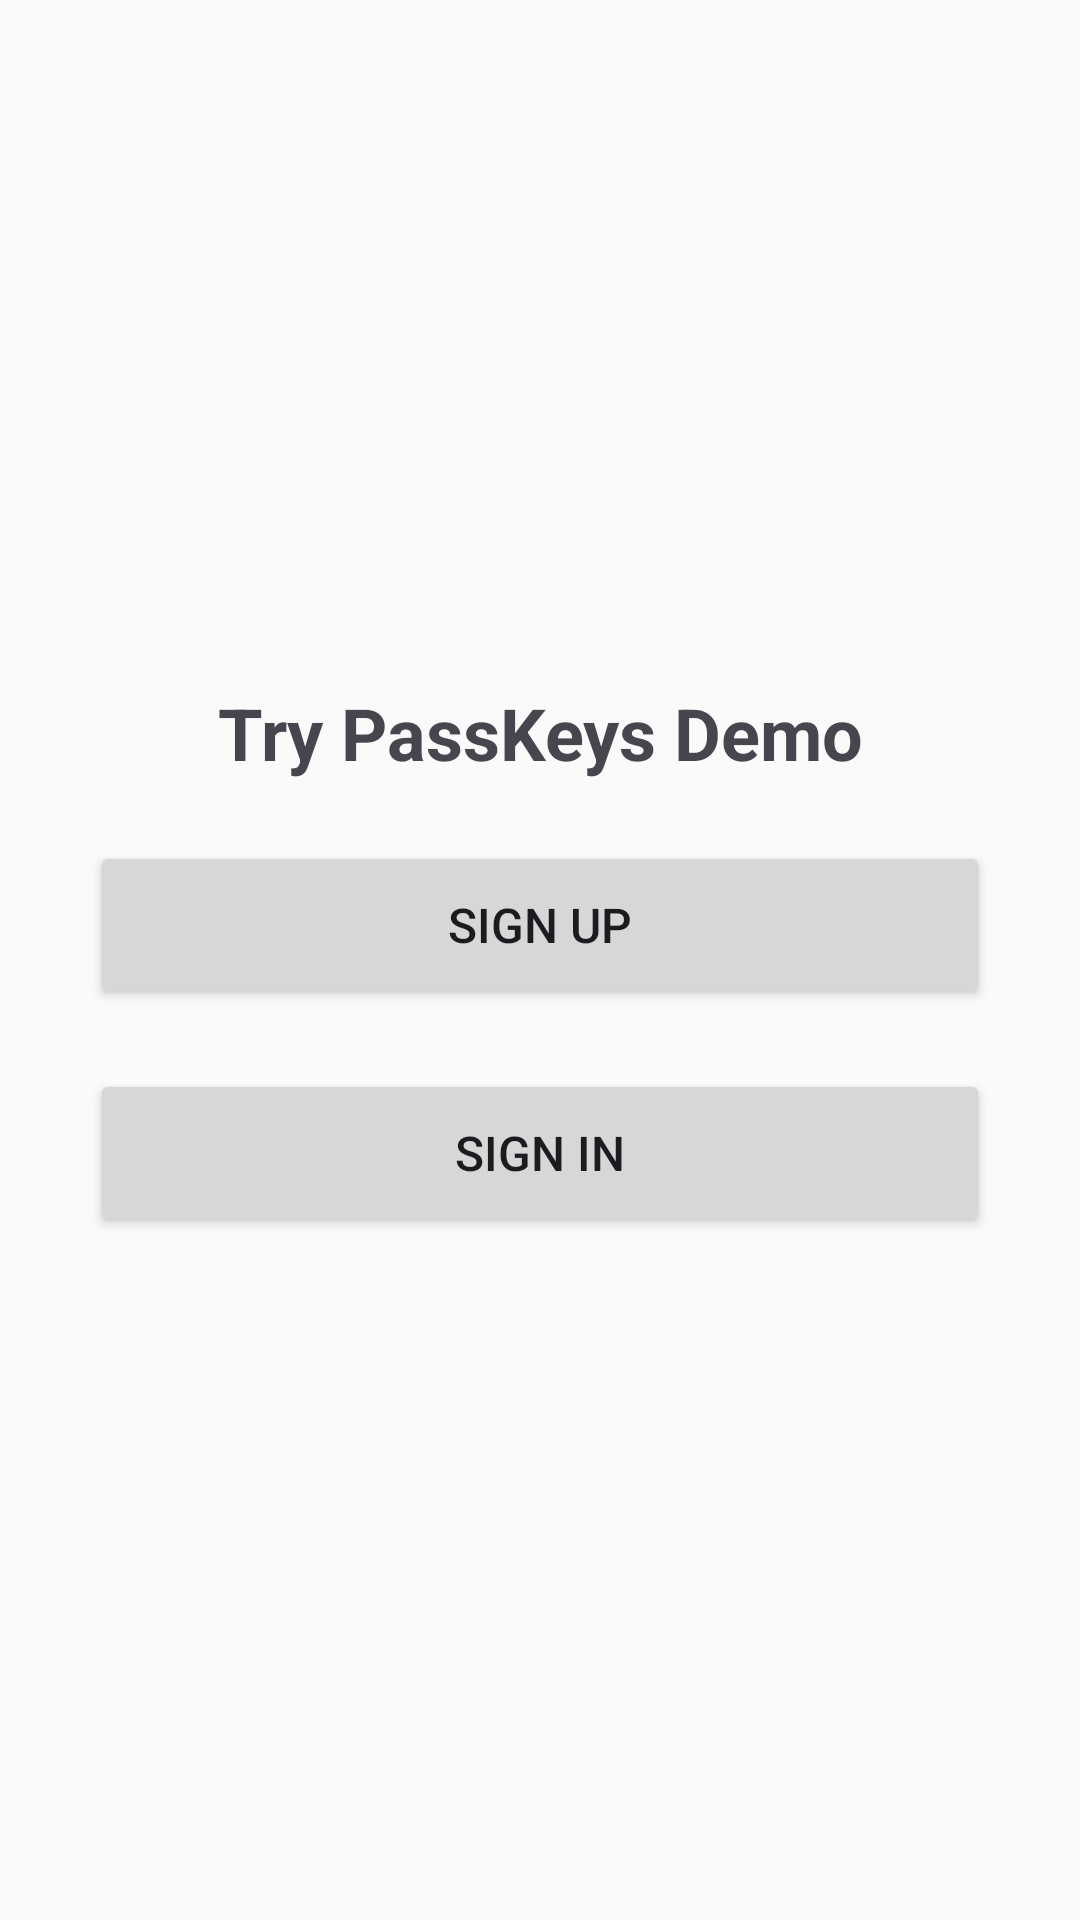

Reconstruct the res/layout file that produces this screen, plus the resources it refers to.
<!-- AndroidManifest.xml: application theme Theme.PassKeyApp -->
<!-- res/layout/fragment_start_up_screen.xml -->
<?xml version="1.0" encoding="utf-8"?>
<layout xmlns:android="http://schemas.android.com/apk/res/android"
    xmlns:app="http://schemas.android.com/apk/res-auto">

    <data>

    </data>

    <androidx.constraintlayout.widget.ConstraintLayout
        android:layout_width="match_parent"
        android:layout_height="match_parent"
        android:paddingHorizontal="30dp"
        android:background="@color/background">

        <LinearLayout
            android:layout_width="match_parent"
            android:layout_height="wrap_content"
            android:orientation="vertical"
            app:layout_constraintBottom_toBottomOf="parent"
            app:layout_constraintEnd_toEndOf="parent"
            app:layout_constraintStart_toStartOf="parent"
            app:layout_constraintTop_toTopOf="parent">

            <TextView
                android:id="@+id/title"
                android:layout_width="match_parent"
                android:layout_height="wrap_content"
                android:text="@string/try_passkey_demo"
                android:textAlignment="center"
                android:textSize="24sp"
                android:textStyle="bold" />

            <Button
                android:id="@+id/sign_up_btn"
                android:layout_width="match_parent"
                android:layout_height="56dp"
                android:layout_marginTop="20dp"
                android:text="@string/sign_up"
                android:textSize="16sp" />

            <Button
                android:id="@+id/sign_in_btn"
                android:layout_width="match_parent"
                android:layout_height="56dp"
                android:layout_marginTop="20dp"
                android:text="@string/sign_in"
                android:textSize="16sp" />


        </LinearLayout>
    </androidx.constraintlayout.widget.ConstraintLayout>
</layout>
<!-- resources referenced by this layout -->
<resources>
  <color name="background">#F9FAFA</color>
  <string name="sign_in">Sign In</string>
  <string name="sign_up">Sign Up</string>
  <string name="try_passkey_demo">Try PassKeys Demo</string>
  <style name="Theme.PassKeyApp" parent="Theme.Material3.DayNight.NoActionBar">
          
          <item name="colorPrimary">@color/pink_500</item>
          <item name="colorPrimaryVariant">@color/pink_700</item>
          <item name="colorOnPrimary">@color/white</item>
          
          <item name="colorSecondary">@color/yellow_200</item>
          <item name="colorSecondaryVariant">@color/yellow_700</item>
          <item name="colorOnSecondary">@color/black</item>
          
          <item name="android:statusBarColor">?attr/colorPrimaryVariant</item>
          
      </style>
  <color name="white">#FFFFFFFF</color>
  <color name="black">#FF000000</color>
</resources>
